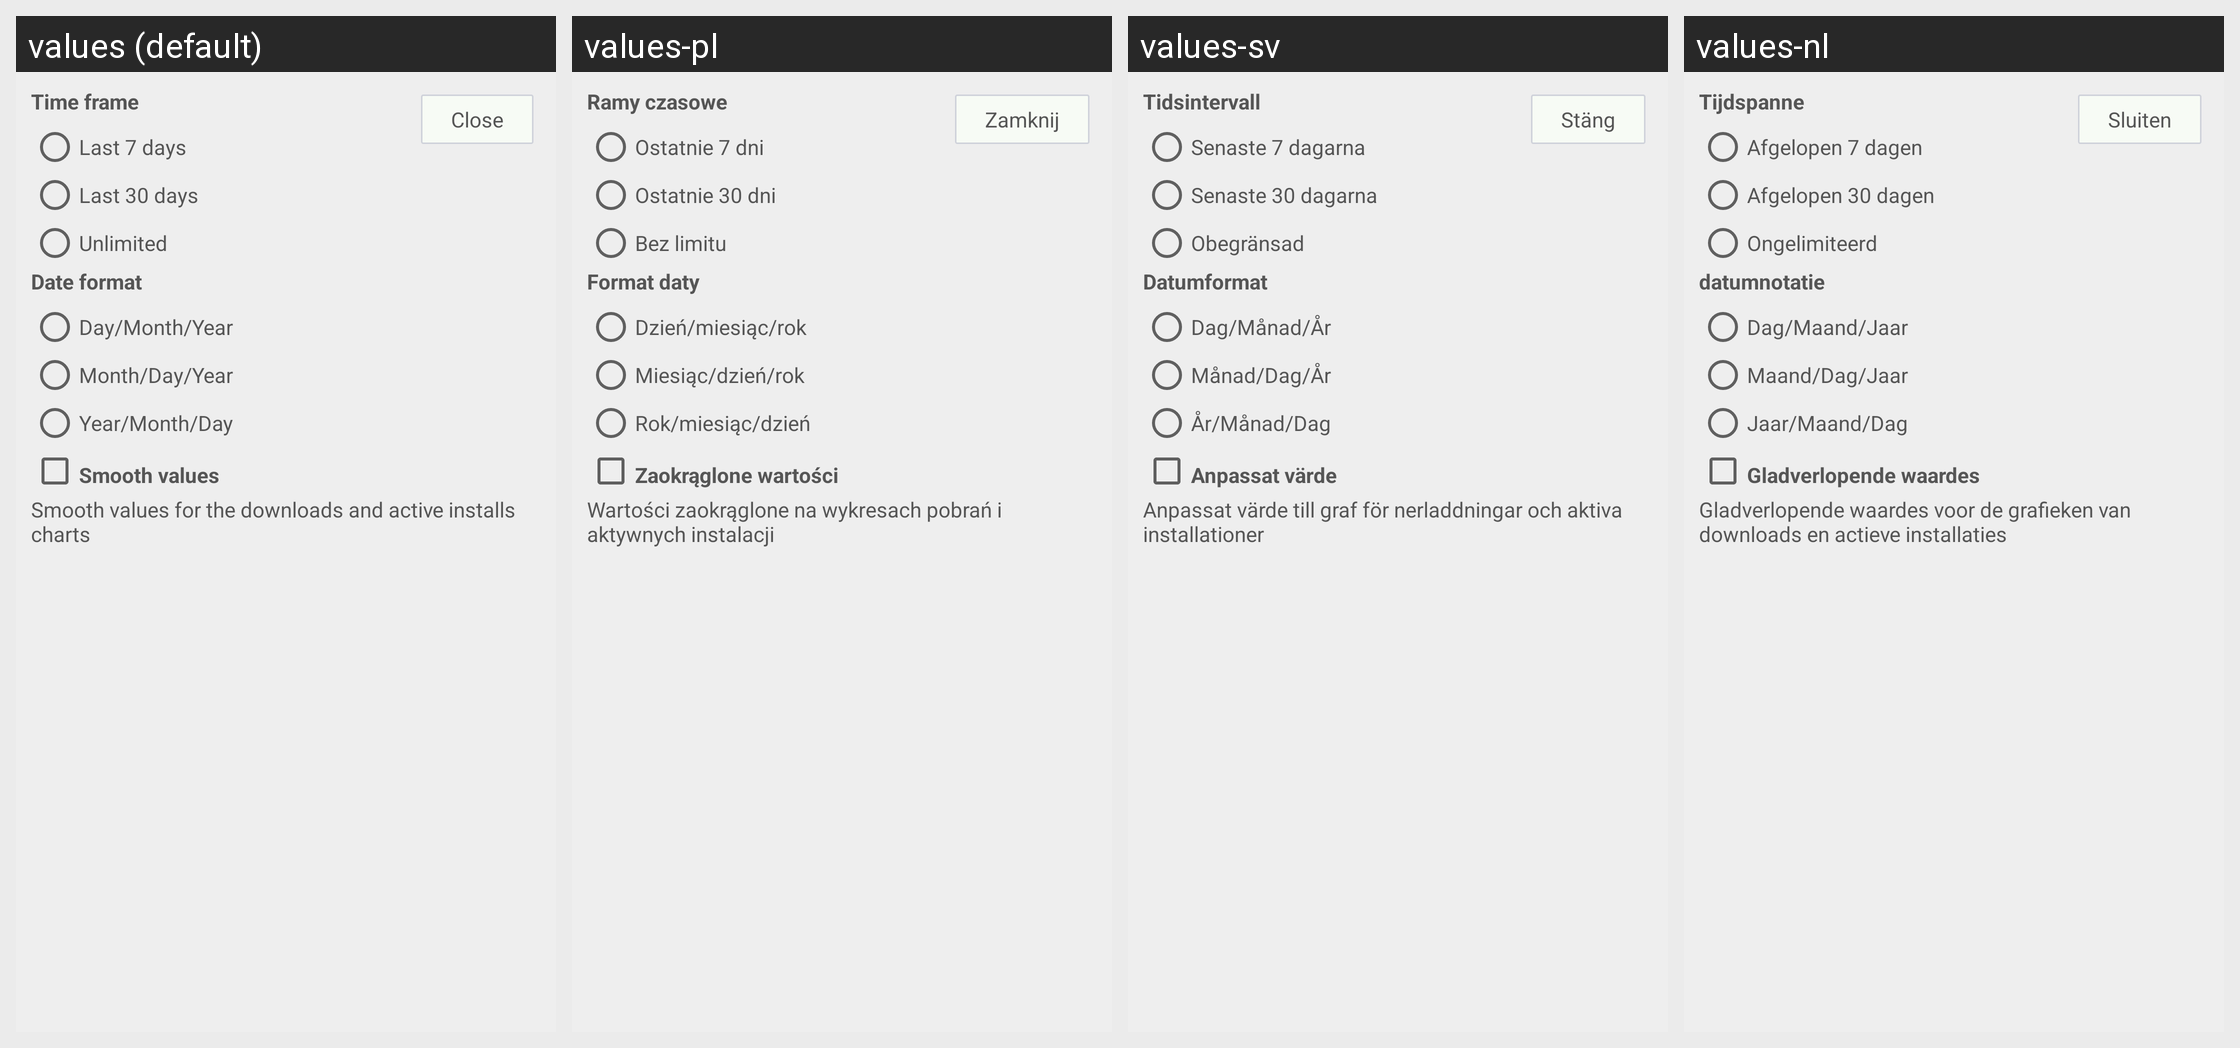

The Android screen above is rendered under several locales of the same app. Produce the string resources it draws, with the default and per-locale values.
Android screen res/layout/chart_config.xml rendered under 4 locales, left to right: values (default), values-pl, values-sv, values-nl. Device: Nexus 5 (rendered at 1080×1920; each locale shown at half size, 540×960, under a caption strip naming it); theme Theme.Andlytics.
Other locales in the repository, not shown: values-ca, values-cs, values-de, values-es, values-fr, values-it, values-ja, values-ru, values-tr.
Strings drawn on this screen, with the default value and each locale's value (text and hints the layout hard-codes, and strings that could not be matched under every locale, appear in the picture but are not listed):

time_frame
  values: Time frame
  values-pl: Ramy czasowe
  values-sv: Tidsintervall
  values-nl: Tijdspanne

seven_days
  values: Last 7 days
  values-pl: Ostatnie 7 dni
  values-sv: Senaste 7 dagarna
  values-nl: Afgelopen 7 dagen

thirty_days
  values: Last 30 days
  values-pl: Ostatnie 30 dni
  values-sv: Senaste 30 dagarna
  values-nl: Afgelopen 30 dagen

unlimited
  values: Unlimited
  values-pl: Bez limitu
  values-sv: Obegränsad
  values-nl: Ongelimiteerd

date_format
  values: Date format
  values-pl: Format daty
  values-sv: Datumformat
  values-nl: datumnotatie

ddmmyy
  values: Day/Month/Year
  values-pl: Dzień/miesiąc/rok
  values-sv: Dag/Månad/År
  values-nl: Dag/Maand/Jaar

mmddyy
  values: Month/Day/Year
  values-pl: Miesiąc/dzień/rok
  values-sv: Månad/Dag/År
  values-nl: Maand/Dag/Jaar

yymmdd
  values: Year/Month/Day
  values-pl: Rok/miesiąc/dzień
  values-sv: År/Månad/Dag
  values-nl: Jaar/Maand/Dag

smooth_values
  values: Smooth values
  values-pl: Zaokrąglone wartości
  values-sv: Anpassat värde
  values-nl: Gladverlopende waardes

info_smooth
  values: Smooth values for the downloads and active installs charts
  values-pl: Wartości zaokrąglone na wykresach pobrań i aktywnych instalacji
  values-sv: Anpassat värde till graf för nerladdningar och aktiva installationer
  values-nl: Gladverlopende waardes voor de grafieken van downloads en actieve installaties

close
  values: Close
  values-pl: Zamknij
  values-sv: Stäng
  values-nl: Sluiten
